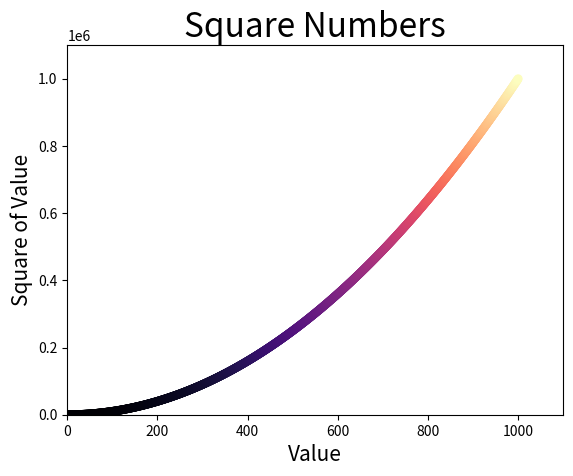

Generate this figure with matplotlib:
import matplotlib.pyplot as plt

#S = size of the plot
#plt.scatter(2, 4, s=200)
# x_values = [1, 2, 3, 4, 5]
# y_values = [1, 4, 9, 16, 25]
x_values = list(range(1,1001))
y_values= [x**2 for x in x_values]
# plt.scatter(x_values, y_values, c=(0, 1, 0.8), edgecolor='none', s=40)
plt.scatter(x_values, y_values, c=y_values, cmap=plt.cm.magma, edgecolor='none', s=40)

#set chart title and lable
plt.title("Square Numbers", fontsize=24)
plt.xlabel("Value", fontsize=15)
plt.ylabel("Square of Value", fontsize=15)

#set the range for each axis
plt.axis([0, 1100, 0, 1100000])
#set size of thick lables
#plt.tick_params(axis='both', which='major', labelsize=15)
#plt.show()

plt.savefig('Squateplot.png', bbox_inches='tight')